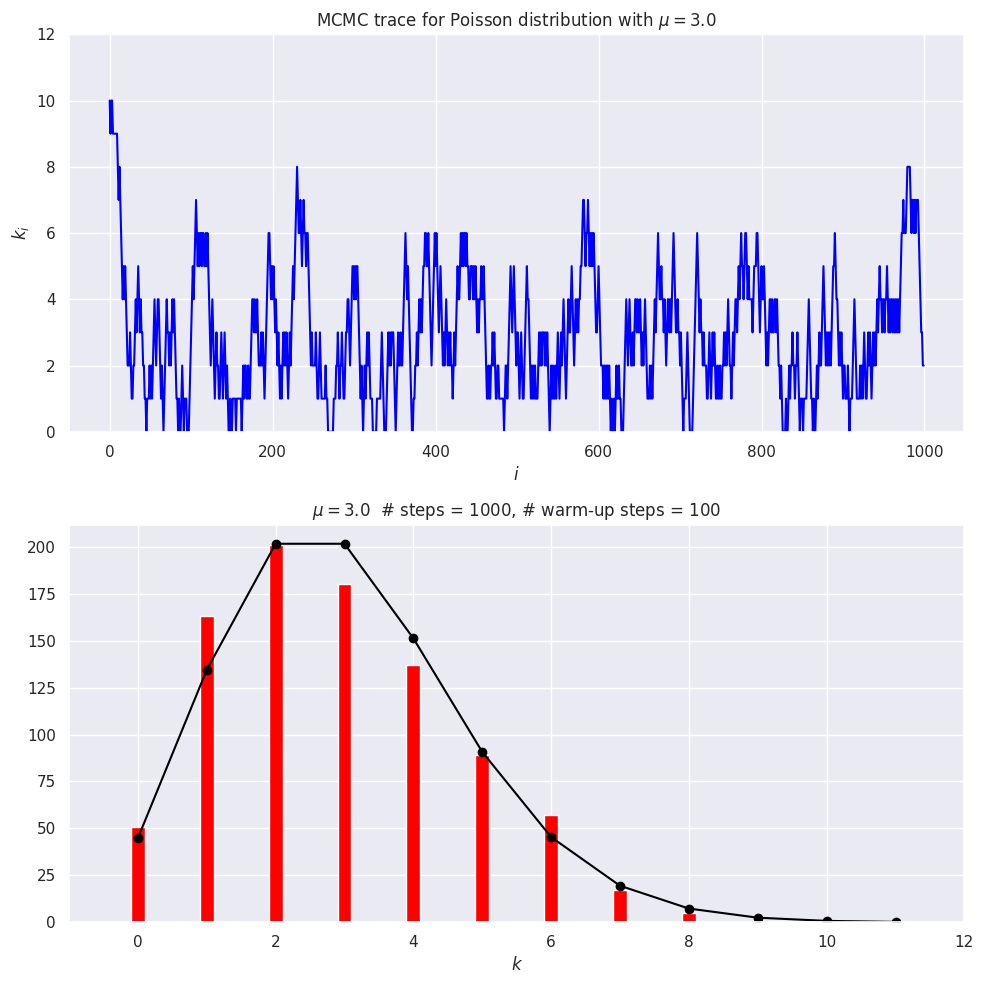

Python code for this plot:
%matplotlib inline  

import numpy as np
from math import factorial

# We'll get our uniform distributions from stats, but there are other ways.
import scipy.stats as stats  

import matplotlib.pyplot as plt
import seaborn; seaborn.set() # for nicer plot formatting

def poisson(k, mu):
    """
    Returns a Poisson distribution value for k with mean mu
    """
    return mu**k * np.exp(-mu) / factorial(k) 

# 1. Set mu and k0
mu = 3.
k0 = 10    

num_steps = 1000  # number of MCMC steps we'll take
# generate the two sets of uniform random numbers we'll need for 2. and 4.
uniform_1 = stats.uniform.rvs(size=num_steps)  
uniform_2 = stats.uniform.rvs(size=num_steps)

k_array = np.zeros(num_steps, dtype=int)
k_array[0] = k0

# 5. Loop through steps 2-4
for i in range(num_steps-1):  # num_steps-1 so k_array[i+1] is always defined
    # 2. Propose a step
    k_now = k_array[i]
    if uniform_1[i] > 0.5:
        kp = k_now + 1          # step to the right
    else:
        kp = max(0, k_now - 1)  # step to the left, but don't go below zero
    
    # 3. Calculate Metropolis ratio
    metropolis_r = poisson(kp, mu) / poisson(k_now, mu)
    # 4. Accept or reject
    if uniform_2[i] <= metropolis_r:
        k_array[i+1] = kp
    else:
        k_array[i+1] = k_now

# 6. Choose how many steps to skip
warm_up_steps = 100

# Set up for side-by-side plots
fig = plt.figure(figsize=(10,10))

# Plot the trace (that means k_i for i=0 to num_steps)
ax_trace = fig.add_subplot(2, 1, 1)    
ax_trace.plot(range(num_steps), k_array, color='blue')
ax_trace.set_ylim(0, 12)
ax_trace.set_xlabel(r'$i$')
ax_trace.set_ylabel(r'$k_i$')
trace_title = rf'MCMC trace for Poisson distribution with $\mu = ${mu:.1f}'
ax_trace.set_title(trace_title)

# Plot the Poisson distribution
ax_plot = fig.add_subplot(2, 1, 2)
bin_num = 12
n_pts = range(bin_num)
    
# Scale exact result to the histogram, accounting for warm_up_steps    
poisson_pts = [(num_steps - warm_up_steps) * poisson(n, mu) for n in n_pts]     
    
# Plot the exact distribution    
ax_plot.plot(n_pts, poisson_pts, marker='o', color='black') 
# Histogram k_i beyond the warm-up period
ax_plot.hist(k_array[warm_up_steps:], bins=n_pts,
             align='left', rwidth=0.2, color='red')
ax_plot.set_xlim(-1, bin_num)
ax_plot.set_xlabel(r'$k$')
plot_title = rf'$\mu = ${mu:.1f}  # steps = {num_steps:d},' \
               + f' # warm-up steps = {warm_up_steps:d}'
ax_plot.set_title(plot_title)

fig.tight_layout()



# Check the mean and standard deviations from the samples against exac
print(f' MCMC mean = {np.mean(k_array[warm_up_steps:]):.2f}')
print(f'Exact mean = {stats.poisson.mean(mu=mu):.2f}')
print(f'   MCMC sd = {np.std(k_array[warm_up_steps:]):.2f}')
print(f'  Exact sd = {stats.poisson.std(mu=mu):.2f}')      